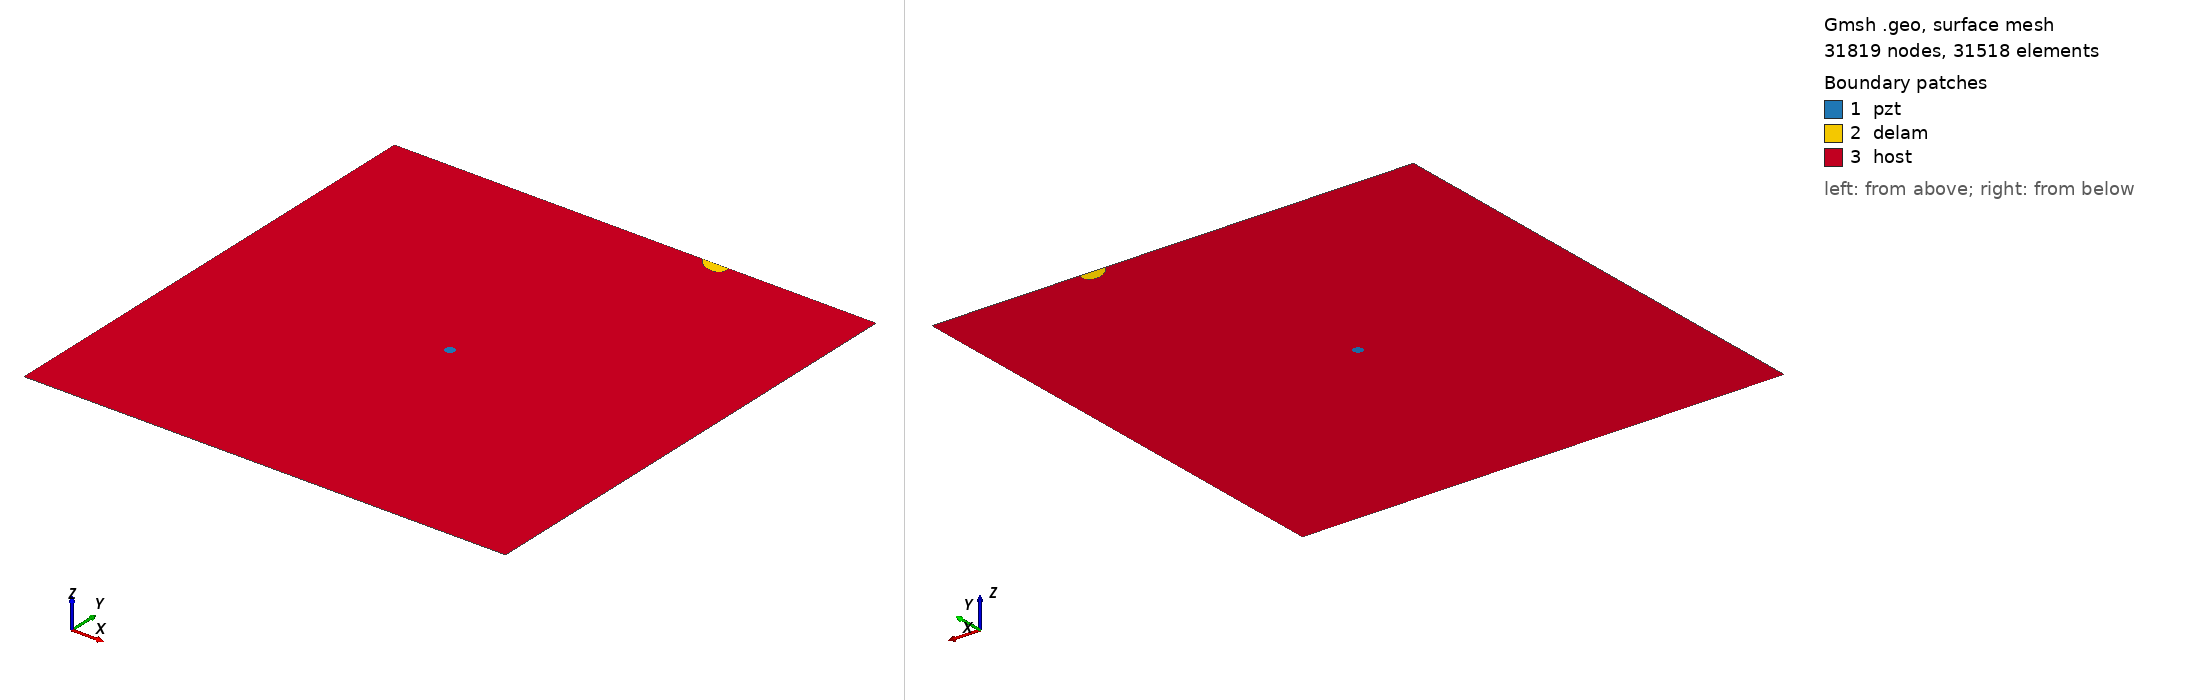

Gmsh geometry script, surface-meshed: 31819 nodes, 31518 surface elements. Boundary patches (legend numbers): 1 pzt, 2 delam, 3 host. Left view from above one corner, right view from below the opposite corner. Legend entries are the model's physical surfaces. The drawing asked Gmsh for element sizes between 1% and 20% of the model's largest extent; the script's own settings can give other sizes.

=== m2_418_delam1_position_no_97_a_15mm_b_10mm_angle_150.geo (drawn) ===
SetFactory("OpenCASCADE");
L=0.500000; 
W=0.500000; 
a=0.015000; 
b=0.010000; 
x=0.333333; 
y=0.500000; 
alpha=0.833333 *Pi; 
r=0.005000; 
xpzt=0.250000; 
ypzt=0.250000; 
//+
Point(1) = {0, 0, 0, 1.0};
//+
Point(2) = {L, 0, 0, 1.0};
//+
Point(3) = {L, W, 0, 1.0};
//+
Point(4) = {0, W, 0, 1.0};
//+
Line(1) = {1, 2};
//+
Line(2) = {2, 3};
//+
Line(3) = {3, 4};
//+
Line(4) = {4, 1};
//+
Circle(5) = {xpzt, ypzt, -0, r, 0, 2*Pi};
//+
Ellipse(6) = {x, y, -0, a, b, 0, 2*Pi};
//+
Rotate {{0, 0, 1}, {x, y, 0}, alpha} {
  Curve{6}; 
}
//+
BooleanDifference{ Curve{6}; Delete; }{ Curve{3}; }
//+
Delete {
  Curve{6}; 
}
//+
Delete {
  Curve{3}; 
}
//+
Line(9) = {7, 8};
//+
Line(10) = {3, 8};
//+
Line(11) = {7, 4};
//+
Curve Loop(1) = {5};
//+
Plane Surface(1) = {1};
//+
Curve Loop(2) = {9, 7};
//+
Plane Surface(2) = {2};
//+
Curve Loop(3) = {10, -7, 11, 4, 1, 2};
//+
Curve Loop(4) = {5};
//+
Plane Surface(3) = {3, 4};
//+
Point(9) = {xpzt, ypzt, 0, 1.0};
//+
Point{9} In Surface {1};// mesh node at centre of pzt
//+
Physical Surface("pzt") = {1};
//+
Physical Surface("delam") = {2};
//+
Physical Surface("host") = {3};

Mesh.Algorithm = 6; // Frontal
Mesh.CharacteristicLengthFactor = 0.070000;
Mesh.CharacteristicLengthMin = 0.001000;
Mesh.CharacteristicLengthMax = 0.200000;
Mesh.RecombineAll = 1; // Apply recombination algorithm
Mesh.SubdivisionAlgorithm = 1; // 1: all quadrangles
Mesh.Smoothing = 1;
